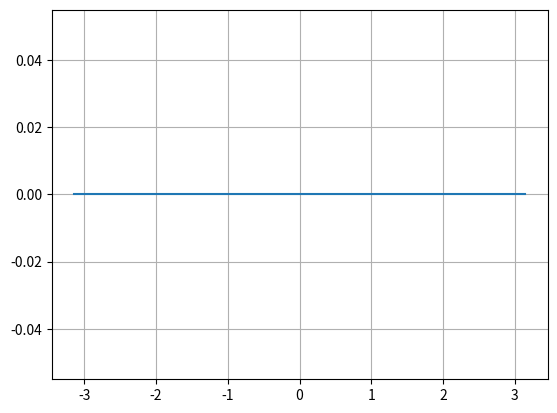

Write the Python code that produced this figure.
from matplotlib import pyplot as plt
import numpy as np
# import tensorcircuit as tc
import random
import math

'''
poly matrix
1. 
[[0, 1],[1, 0]]
2. 
[[0, -i],[i, 0]]
3. 
[[1, 0],[0, -1]]
'''
X = np.array([[[0, 1], [1, 0]], [[0, -1j],[1j, 0]], [[1, 0], [0, -1]]])
v0 = np.array([[1], [0]])
def exp(a, b):
  # a 参数一表示矩阵, b 参数表示 theta, 此函数为了计算 e ^ {i\theta P}
  return math.cos(b) * np.array([[1, 0], [0, 1]]) + 1j * math.sin(b) * a;
def calc(a, b, c):
  # a 参数一表示第一个矩阵 P, b 参数二表示第二个矩阵 Q, c 参数三表示 theta
  d = np.zeros((len(c), 2, 1))
  e = np.zeros((len(c),))
  for i in range(0, len(c)):
    d[i] = np.matmul(exp(X[a], c[i] / 2), v0)
    if (d[i].all() != np.matmul(exp(X[a], c[i] / 2), v0).all()):
      print("NO")
  for i in range(0, len(d)):
    print((d[i].conj().T @ X[b] @ d[i])[0][0].real)
  return e
Y = np.linspace(-np.pi, np.pi, 256)
A = calc(0, 1, Y)
# print(A);
plt.plot(Y, A)
plt.grid()
plt.show()

  